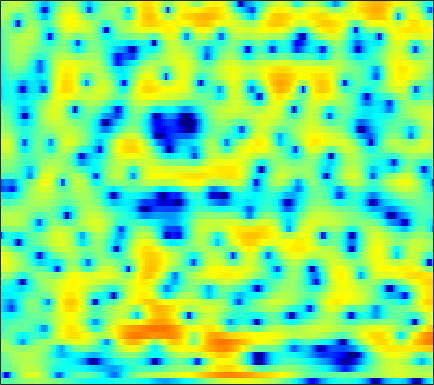

The table this chart was drawn from, first rows:
-2.2102, -2.1702, -2.0574, -1.8461, -1.6384, -1.3133, -0.93803, -0.64634, -0.24657, 0.13255, 0.48644, 0.72599, 1.0002, 1.2154, 1.3315, 1.4218, 1.4488, 1.4274, 1.3497, 1.2083, 1.0089, 0.83464, 0.56173, 0.25798
-6.942, -10.12, -16.77, -15.85, -10.65, -6.159, -3.205, -1.546, 0.1769, 1.487, 2.484, 3.055, 3.613, 3.956, 4.081, 4.077, 3.875, 3.592, 3.03, 2.239, 1.19, 0.2054, -1.427, -3.517
-1.442, -1.421, -1.297, -1.047, -0.7725, -0.3196, 0.2122, 0.6232, 1.153, 1.628, 2.024, 2.255, 2.462, 2.545, 2.525, 2.379, 2.093, 1.783, 1.25, 0.5861, -0.207, -0.8745, -1.831, -2.808
-2.342, -1.784, -1.105, -0.4933, -0.08266, 0.4221, 0.8763, 1.177, 1.518, 1.793, 1.988, 2.083, 2.134, 2.095, 2.007, 1.817, 1.526, 1.25, 0.8077, 0.2868, -0.2966, -0.7734, -1.432, -2.09
-1.996, -1.218, -0.3665, 0.3132, 0.7177, 1.155, 1.501, 1.698, 1.912, 2.073, 2.186, 2.232, 2.254, 2.2, 2.117, 1.933, 1.655, 1.378, 0.9007, 0.2822, -0.4754, -1.15, -2.203, -3.429
0.9574, 1.137, 1.298, 1.353, 1.318, 1.185, 0.9823, 0.807, 0.6105, 0.4789, 0.4825, 0.5662, 0.7739, 1.033, 1.234, 1.436, 1.549, 1.553, 1.429, 1.142, 0.6616, 0.157, -0.7339, -1.93
1.122, 0.9954, 0.7314, 0.2813, -0.2293, -1.199, -2.631, -4.108, -6.683, -9.649, -10.48, -8.742, -5.893, -3.675, -2.426, -1.196, -0.3436, 0.1177, 0.55, 0.8595, 1.074, 1.188, 1.316, 1.409
-2.62, -1.837, -1.207, -1.005, -1.088, -1.554, -2.389, -3.235, -4.522, -5.633, -5.929, -5.545, -4.646, -3.758, -3.295, -3.033, -3.171, -3.483, -4.067, -4.479, -4.159, -3.347, -1.82, -0.1832
-4.013, -3.067, -2.113, -1.485, -1.188, -1.002, -0.9535, -0.9803, -1.06, -1.147, -1.28, -1.373, -1.547, -1.813, -2.144, -2.821, -3.918, -5.123, -7.368, -10.1, -10.85, -8.722, -5.107, -2.118
-3.692, -3.538, -3.284, -2.995, -2.791, -2.533, -2.311, -2.14, -1.929, -1.734, -1.608, -1.529, -1.47, -1.483, -1.548, -1.705, -1.918, -2.065, -2.198, -2.158, -1.877, -1.473, -0.7202, 0.2044
-5.154, -5.313, -5.53, -5.655, -5.634, -5.405, -4.917, -4.481, -3.818, -3.124, -2.483, -2.038, -1.579, -1.258, -1.101, -0.9795, -0.9154, -0.8946, -0.8736, -0.807, -0.6206, -0.3694, 0.1218, 0.7762
-6.891, -7.587, -9.107, -11.32, -13.23, -13.97, -11.44, -9.004, -6.28, -4.208, -2.633, -1.736, -0.8608, -0.3029, -0.06675, 0.004392, -0.1946, -0.5223, -1.197, -2.056, -2.906, -3.262, -2.939, -1.659
-6.824, -7.221, -8.182, -9.574, -10.56, -10.78, -9.253, -7.634, -5.536, -3.715, -2.257, -1.406, -0.5692, -0.002009, 0.2398, 0.2622, -0.08898, -0.6259, -1.796, -3.709, -6.867, -10.32, -11.62, -6.146
-6.253, -6.173, -6.13, -6.128, -6.149, -6.088, -5.829, -5.509, -4.967, -4.35, -3.692, -3.201, -2.543, -1.951, -1.587, -1.218, -0.9883, -0.9234, -0.9635, -1.084, -1.139, -1.046, -0.6259, 0.1642
-5.144, -4.999, -4.95, -5.047, -5.223, -5.608, -6.131, -6.545, -7.05, -7.313, -7.112, -6.599, -5.538, -4.356, -3.512, -2.486, -1.62, -1.068, -0.4564, 0.05114, 0.5278, 0.8802, 1.358, 1.875
-3.12, -2.766, -2.627, -2.883, -3.309, -4.246, -5.802, -7.523, -10.99, -17.56, -23.1, -14.94, -9.291, -6.006, -4.26, -2.516, -1.242, -0.5127, 0.2583, 0.8477, 1.286, 1.557, 1.873, 2.175
0.5618, 0.9533, 1.153, 1.007, 0.6701, -0.04645, -1.036, -1.965, -3.254, -4.299, -4.64, -4.3, -3.34, -2.276, -1.502, -0.6363, 0.0207, 0.368, 0.6786, 0.8389, 0.8314, 0.7186, 0.4769, 0.1582
3.679, 3.741, 3.693, 3.494, 3.236, 2.779, 2.243, 1.808, 1.229, 0.6649, 0.2127, -0.06104, -0.3731, -0.6225, -0.799, -1.062, -1.328, -1.511, -1.754, -2.034, -2.424, -2.869, -3.87, -5.57
4.999, 4.799, 4.466, 4.073, 3.746, 3.254, 2.71, 2.281, 1.671, 1.032, 0.3276, -0.256, -1.145, -2.179, -3.126, -4.593, -6.176, -7.231, -7.957, -7.669, -6.839, -6.275, -5.906, -6.024
5.009, 4.606, 4.035, 3.425, 2.957, 2.31, 1.649, 1.18, 0.57, -0.01314, -0.6229, -1.15, -2.008, -3.24, -4.467, -6.729, -10.31, -14.56, -20.09, -13.27, -8.568, -6.379, -4.345, -2.966
2.83, 2.27, 1.532, 0.6967, -0.02299, -1.056, -2.123, -2.822, -3.373, -3.463, -3.191, -2.934, -2.707, -2.709, -2.851, -3.223, -3.659, -3.869, -3.786, -3.202, -2.216, -1.393, -0.3187, 0.6449
-3.14, -3.211, -3.205, -3.568, -4.306, -6.093, -9.295, -13.48, -21.11, -13.11, -8.12, -5.889, -3.96, -2.709, -2.088, -1.519, -1.067, -0.7616, -0.3175, 0.2211, 0.8203, 1.315, 1.978, 2.592
-13.35, -8.615, -5.619, -4.322, -4.039, -4.389, -5.223, -5.906, -6.259, -5.668, -4.5, -3.615, -2.677, -2.021, -1.727, -1.471, -1.265, -1.065, -0.6573, -0.06347, 0.6508, 1.232, 2, 2.668
-1.206, -1.03, -0.5779, -0.1786, 0.02768, 0.149, 0.1269, 0.06831, -0.02891, -0.1054, -0.2255, -0.3834, -0.7527, -1.44, -2.173, -3.469, -5.012, -5.935, -5.956, -4.476, -2.482, -1.128, 0.3224, 1.397
2.241, 2.256, 2.319, 2.395, 2.43, 2.453, 2.406, 2.326, 2.141, 1.849, 1.409, 0.9485, 0.1017, -1.134, -2.391, -4.764, -8.336, -11.95, -13.27, -8.49, -4.855, -2.997, -1.326, -0.3167
1.946, 2.029, 2.113, 2.188, 2.224, 2.248, 2.234, 2.191, 2.081, 1.888, 1.588, 1.289, 0.7651, 0.1149, -0.4694, -1.286, -2.041, -2.439, -2.589, -2.32, -1.793, -1.401, -1.001, -0.885
0.1641, 0.2418, 0.3369, 0.4268, 0.5102, 0.6214, 0.7474, 0.8403, 0.9518, 1.037, 1.085, 1.083, 1.031, 0.9238, 0.8201, 0.6665, 0.5231, 0.4373, 0.3621, 0.326, 0.2904, 0.2367, 0.08067, -0.222
-2.514, -2.579, -2.598, -2.539, -2.43, -2.181, -1.833, -1.514, -1.04, -0.5424, -0.05502, 0.2811, 0.6838, 1.013, 1.225, 1.439, 1.596, 1.675, 1.726, 1.716, 1.625, 1.508, 1.262, 0.9271
-6.525, -6.83, -7.073, -7.165, -7.135, -6.799, -6.082, -5.302, -4.087, -2.84, -1.7, -0.9254, -0.02559, 0.737, 1.227, 1.768, 2.196, 2.44, 2.659, 2.755, 2.719, 2.604, 2.337, 1.946
-13.81, -13.06, -12.59, -13.33, -14.87, -17.29, -15.03, -11.56, -7.77, -5.036, -3.055, -1.882, -0.617, 0.4412, 1.116, 1.938, 2.648, 3.095, 3.56, 3.833, 3.899, 3.785, 3.421, 2.787
-12.54, -11.25, -10.14, -10.28, -10.92, -11.65, -10.44, -8.574, -6.137, -4.311, -3.053, -2.413, -1.718, -1.002, -0.3189, 0.8164, 2.053, 2.936, 3.922, 4.618, 4.965, 4.984, 4.637, 3.834
-2.679, -2.878, -3.018, -3.121, -3.166, -3.186, -3.105, -3.018, -3.024, -3.36, -4.227, -5.424, -7.996, -11.01, -10.16, -5.748, -2.052, 0.0119, 2.011, 3.368, 4.184, 4.495, 4.52, 4.12
-0.004625, -0.0869, -0.2371, -0.4047, -0.5658, -0.8165, -1.157, -1.492, -2.088, -2.953, -4.193, -5.399, -7.288, -8.638, -8.268, -5.981, -3.399, -1.743, 0.01287, 1.298, 2.175, 2.601, 2.906, 2.947
0.7419, 0.8218, 0.8081, 0.6835, 0.5031, 0.1698, -0.2836, -0.6899, -1.294, -1.921, -2.526, -2.925, -3.292, -3.356, -3.138, -2.57, -1.788, -1.175, -0.387, 0.2636, 0.7782, 1.052, 1.324, 1.488
1.531, 1.765, 1.892, 1.78, 1.56, 1.077, 0.4266, -0.1502, -0.9842, -1.782, -2.391, -2.656, -2.714, -2.479, -2.156, -1.663, -1.169, -0.8494, -0.5554, -0.41, -0.3953, -0.4124, -0.4131, -0.2816
2.903, 3.284, 3.468, 3.297, 2.949, 2.172, 1.033, -0.0778, -1.931, -4.132, -6.203, -6.856, -5.979, -4.218, -2.99, -1.706, -0.8866, -0.5706, -0.5737, -1.069, -2.115, -3.203, -4.757, -5.224
3.366, 3.708, 3.819, 3.579, 3.152, 2.248, 0.8872, -0.4904, -2.956, -6.531, -11.71, -14.25, -9.881, -5.819, -3.824, -1.996, -0.9428, -0.5744, -0.6054, -1.317, -2.862, -4.803, -8.776, -11.59
2.038, 2.171, 2.139, 1.85, 1.462, 0.7309, -0.2323, -1.08, -2.29, -3.461, -4.328, -4.598, -4.373, -3.676, -3.029, -2.172, -1.472, -1.099, -0.838, -0.85, -1.068, -1.293, -1.486, -1.308
0.8654, 0.8471, 0.6741, 0.3059, -0.0831, -0.7497, -1.534, -2.17, -3.016, -3.731, -4.205, -4.351, -4.234, -3.798, -3.295, -2.564, -1.807, -1.279, -0.6651, -0.1537, 0.2562, 0.5256, 0.8557, 1.192
0.1287, 0.05768, -0.2014, -0.66, -1.132, -1.956, -2.99, -3.904, -5.267, -6.629, -7.668, -7.951, -7.48, -6.275, -5.144, -3.666, -2.3, -1.395, -0.3389, 0.5515, 1.28, 1.739, 2.235, 2.609
-0.7648, -0.7799, -0.9935, -1.418, -1.911, -2.844, -4.158, -5.453, -7.788, -11.33, -17.86, -28.73, -16.59, -10.37, -7.523, -4.772, -2.711, -1.454, -0.07646, 1.044, 1.954, 2.507, 3.102, 3.519
-2.456, -2.295, -2.235, -2.408, -2.719, -3.36, -4.293, -5.175, -6.571, -8.108, -9.382, -9.698, -8.957, -7.286, -5.873, -4.066, -2.475, -1.414, -0.1741, 0.8961, 1.822, 2.421, 3.096, 3.615
-4.937, -4.361, -3.814, -3.592, -3.611, -3.862, -4.333, -4.79, -5.423, -5.952, -6.22, -6.192, -5.821, -5.152, -4.556, -3.632, -2.705, -2.047, -1.168, -0.299, 0.5902, 1.28, 2.16, 2.964
-7.485, -6.144, -4.986, -4.375, -4.235, -4.473, -5.093, -5.757, -6.753, -7.567, -7.843, -7.628, -6.895, -6.003, -5.378, -4.754, -4.358, -4.187, -4.007, -3.606, -2.71, -1.686, -0.05343, 1.582
-7.591, -6.225, -4.979, -4.344, -4.298, -4.818, -6.084, -7.644, -10.97, -16.69, -20.24, -15.09, -10.59, -8.106, -6.994, -6.43, -6.746, -7.608, -10.05, -14.65, -14.57, -9.307, -4.086, -0.5123
-6.276, -5.354, -4.405, -3.888, -3.804, -4.096, -4.942, -5.936, -7.661, -9.421, -10.12, -9.595, -8.284, -7.18, -6.718, -6.529, -6.863, -7.44, -8.469, -9.204, -8.349, -6.518, -3.504, -0.7086
-5.897, -4.885, -3.813, -3.075, -2.728, -2.547, -2.663, -2.904, -3.337, -3.815, -4.221, -4.468, -4.76, -5.086, -5.443, -5.981, -6.547, -6.894, -6.972, -6.425, -5.254, -4.06, -2.191, -0.2573
-5.505, -4.25, -2.899, -1.882, -1.32, -0.8337, -0.5841, -0.5417, -0.6586, -0.9406, -1.388, -1.836, -2.63, -3.701, -4.702, -6.496, -8.86, -10.92, -12.81, -11.13, -7.738, -5.383, -2.736, -0.547
-4.497, -3.282, -1.944, -0.8805, -0.2562, 0.3585, 0.7485, 0.897, 0.9083, 0.7122, 0.3031, -0.1566, -1.008, -2.179, -3.288, -5.258, -7.904, -10.34, -12.81, -10.95, -7.38, -5.088, -2.588, -0.6232
-3.514, -2.536, -1.397, -0.4521, 0.1268, 0.7522, 1.181, 1.38, 1.487, 1.407, 1.142, 0.8312, 0.2629, -0.4855, -1.148, -2.085, -3.013, -3.573, -3.963, -3.829, -3.225, -2.567, -1.6, -0.6202
-2.864, -2.076, -1.097, -0.2365, 0.3162, 0.915, 1.363, 1.599, 1.788, 1.833, 1.738, 1.572, 1.248, 0.8132, 0.4183, -0.1547, -0.7387, -1.149, -1.631, -1.973, -2.132, -2.109, -1.919, -1.532
-2.733, -1.9, -0.879, -0.005214, 0.5492, 1.143, 1.595, 1.854, 2.1, 2.247, 2.293, 2.251, 2.086, 1.799, 1.502, 0.9611, 0.289, -0.3156, -1.24, -2.284, -3.382, -4.14, -4.711, -4.519
-3.471, -2.164, -0.8296, 0.09801, 0.5824, 1.031, 1.325, 1.506, 1.742, 1.994, 2.239, 2.394, 2.486, 2.404, 2.208, 1.745, 0.9971, 0.2214, -1.148, -3.078, -5.892, -9.078, -16.5, -15.79
-3.15, -1.797, -0.6879, -0.2053, -0.2072, -0.5887, -1.192, -1.566, -1.577, -0.9218, 0.07057, 0.7954, 1.545, 1.937, 1.984, 1.76, 1.189, 0.5664, -0.5388, -1.918, -3.525, -4.774, -5.888, -5.509
-0.0571, 0.2606, 0.3132, -0.1772, -1.006, -3.019, -6.68, -11.7, -17.73, -8.188, -3.652, -1.656, -0.06276, 0.74, 0.9386, 0.7528, 0.2032, -0.3842, -1.285, -2.103, -2.656, -2.773, -2.479, -1.688
2.075, 2.016, 1.754, 1.171, 0.4997, -0.7562, -2.272, -3.333, -3.821, -2.947, -1.604, -0.7703, -0.05936, 0.1305, -0.05418, -0.7651, -1.967, -3.22, -5.263, -7.443, -8.508, -7.816, -5.743, -3.453
1.902, 2.035, 2.137, 2.096, 1.953, 1.689, 1.357, 1.132, 0.9342, 0.8527, 0.8032, 0.6974, 0.4291, -0.1418, -0.8096, -2.042, -3.82, -5.595, -8.834, -13.7, -18.6, -14.99, -9.618, -5.982
0.04777, 0.8182, 1.603, 2.147, 2.404, 2.584, 2.614, 2.58, 2.443, 2.197, 1.838, 1.489, 0.8423, -0.02828, -0.8457, -2.184, -3.768, -5.057, -6.746, -8.14, -8.755, -8.501, -7.457, -5.868
